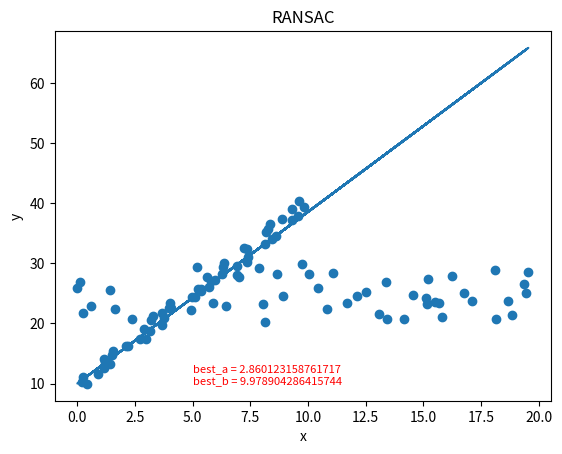

Generate this figure with matplotlib:
import numpy as np
import matplotlib.pyplot as plt
import random
import math

if __name__ == '__main__':
    # 数据量。
    SIZE = 50
    # 产生数据。np.linspace 返回一个一维数组，SIZE指定数组长度。
    # 数组最小值是0，最大值是10。所有元素间隔相等。
    X = np.linspace(0, 10, SIZE)
    Y = 3 * X + 10

    fig = plt.figure()
    # 画图区域分成1行1列。选择第一块区域。
    ax1 = fig.add_subplot(1, 1, 1)
    # 标题
    ax1.set_title("RANSAC")

    # 让散点图的数据更加随机并且添加一些噪声。
    random_x = []
    random_y = []
    # 添加直线随机噪声
    for i in range(SIZE):
        random_x.append(X[i] + random.uniform(-0.5, 0.5))
        random_y.append(Y[i] + random.uniform(-0.5, 0.5))
    # 添加随机噪声
    for i in range(SIZE):
        random_x.append(random.uniform(0, 20))
        random_y.append(random.uniform(20, 30))
    RANDOM_X = np.array(random_x)  # 散点图的横轴。
    RANDOM_Y = np.array(random_y)  # 散点图的纵轴。

    # 画散点图。
    ax1.scatter(RANDOM_X, RANDOM_Y)
    # 横轴名称。
    ax1.set_xlabel("x")
    # 纵轴名称。
    ax1.set_ylabel("y")

    # 使用RANSAC算法估算模型
    # 迭代最大次数，每次得到更好的估计会优化iters的数值
    iters = 1000
    # 数据和模型之间可接受的差值
    sigma = 0.25
    # 最好模型的参数估计和内点数目
    best_a = 0
    best_b = 0
    pretotal = 0
    # 希望的得到正确模型的概率
    P = 0.99
    for i in range(iters):
        # 随机在数据中红选出两个点去求解模型
        sample_index = random.sample(range(SIZE * 2), 2)
        x_1 = RANDOM_X[sample_index[0]]
        x_2 = RANDOM_X[sample_index[1]]
        y_1 = RANDOM_Y[sample_index[0]]
        y_2 = RANDOM_Y[sample_index[1]]

        # y = ax + b 求解出a，b
        a = (y_2 - y_1) / (x_2 - x_1)
        b = y_1 - a * x_1

        # 算出内点数目
        total_inlier = 0
        for index in range(SIZE * 2):
            y_estimate = a * RANDOM_X[index] + b
            if abs(y_estimate - RANDOM_Y[index]) < sigma:
                total_inlier = total_inlier + 1

        # 判断当前的模型是否比之前估算的模型好
        if total_inlier > pretotal:
            iters = math.log(1 - P) / math.log(1 - pow(total_inlier / (SIZE * 2), 2))
            pretotal = total_inlier
            best_a = a
            best_b = b

        # 判断是否当前模型已经符合超过一半的点
        if total_inlier > SIZE:
            break

    # 用我们得到的最佳估计画图
    Y = best_a * RANDOM_X + best_b

    # 直线图
    ax1.plot(RANDOM_X, Y)
    text = "best_a = " + str(best_a) + "\nbest_b = " + str(best_b)
    plt.text(5, 10, text,
             fontdict={'size': 8, 'color': 'r'})
    plt.show()
